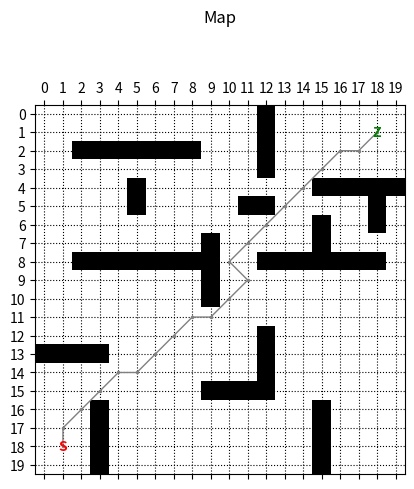

Recreate this plot in Python.
import numpy as np
import matplotlib.pyplot as plt
from matplotlib import gridspec
from heapq import *

# F = G * H
# F = total cost
# G = distance between current and start
# H = distance between current and goal

# horizontal/vertical: 1
# diagonal: sqrt(2)

class Node():
    def __init__(self, parent=None, position=None):
        self.parent = parent
        self.position = position

        self.g = 0
        self.h = 0
        self.f = 0

    def __eq__(self, other):
        return self.position == other.position


# h(n)
def getDistance(a, b):
    return (b[0] - a[0]) ** 2 + (b[1] - a[1]) ** 2




def astar(maze, start, end):
    """Returns a list of tuples as a path from the given start to the given end in the given maze"""

    # Create start and end node
    start_node = Node(None, start)
    start_node.g = start_node.h = start_node.f = 0
    end_node = Node(None, end)
    end_node.g = end_node.h = end_node.f = 0

    # Initialize both open and closed list
    open_list = []
    closed_list = []

    # Add the start node
    open_list.append(start_node)

    # Loop until you find the end
    while len(open_list) > 0:

        # Get the current node
        current_node = open_list[0]
        current_index = 0
        for index, item in enumerate(open_list):
            if item.f < current_node.f:
                current_node = item
                current_index = index

        # Pop current off open list, add to closed list
        open_list.pop(current_index)
        closed_list.append(current_node)

        # Found the goal
        if current_node == end_node:
            path = []
            current = current_node
            while current is not None:
                path.append(current.position)
                current = current.parent
            return path[::-1] # Return reversed path

        # Generate children
        children = []
        for new_position in [(0, -1), (0, 1), (-1, 0), (1, 0), (-1, -1), (-1, 1), (1, -1), (1, 1)]: # Adjacent squares

            # Get node position
            node_position = (current_node.position[0] + new_position[0], current_node.position[1] + new_position[1])

            # Make sure within range
            if node_position[0] > (len(maze) - 1) or node_position[0] < 0 or node_position[1] > (len(maze[len(maze)-1]) -1) or node_position[1] < 0:
                continue

            # Make sure walkable terrain
            if maze[node_position[0]][node_position[1]] != 0:
                continue

            # Create new node
            new_node = Node(current_node, node_position)

            # Append
            children.append(new_node)

        # Loop through children
        for child in children:

            # Child is on the closed list
            for closed_child in closed_list:
                if child == closed_child:
                    continue

            # Create the f, g, and h values
            child.g = current_node.g + 1
            child.h = ((child.position[0] - end_node.position[0]) ** 2) + ((child.position[1] - end_node.position[1]) ** 2)
            child.f = child.g + child.h

            # Child is already in the open list
            for open_node in open_list:
                if child == open_node and child.g > open_node.g:
                    continue

            # Add the child to the open list
            open_list.append(child)




map = []
N = 20

def plotData(path):
    global map

    fig = plt.figure(dpi=500)
    # fig.tight_layout()

    gs = gridspec.GridSpec(1, 1)

    # =======
    # Map
    # =======

    ax = fig.add_subplot(gs[0])

    ax.matshow(map, vmin=0, vmax=1, cmap='Greys')

    plt.title('Map', x=0.5, y=1.2)

    ticks = np.arange(0, N, 1)

    plt.grid(which='major', axis='both', linestyle=':', color='black')

    for i in range(len(map)):
        for j in range(len(map)):
            if 18 == i and 1 == j:
                ax.text(j, i, "S", ha="center", va="center", color="red", weight='bold')

            if 1 == i and 18 == j:
                ax.text(j, i, "Z", ha="center", va="center", color="green", weight='bold')

    ax.set_xticks(ticks)
    ax.set_yticks(ticks)

    ax.set_xticklabels(range(0, N))
    ax.set_yticklabels(range(0, N))

    X = [i[0] for i in path]
    Y = [i[1] for i in path]

    plt.plot(X, Y, '-o', markersize=1.5, linewidth=1, color="gray")

    # =======
    # Path
    # =======

    plt.show()



def main():
    global map

    map = np.empty((N, N))
    map[:] = 0

    map[13, 0] = 1
    map[13, 1] = 1
    map[2, 2] = 1
    map[8, 2] = 1
    map[13, 2] = 1
    map[2, 3] = 1
    map[8, 3] = 1
    map[13, 3] = 1
    map[16, 3] = 1
    map[17, 3] = 1
    map[18, 3] = 1
    map[19, 3] = 1
    map[2, 4] = 1
    map[8, 4] = 1
    map[2, 5] = 1
    map[4, 5] = 1
    map[5, 5] = 1
    map[8, 5] = 1
    map[2, 6] = 1
    map[8, 6] = 1
    map[2, 7] = 1
    map[8, 7] = 1
    map[2, 8] = 1
    map[8, 8] = 1
    map[7, 9] = 1
    map[8, 9] = 1
    map[9, 9] = 1
    map[10, 9] = 1
    map[15, 9] = 1
    map[15, 10] = 1
    map[5, 11] = 1
    map[15, 11] = 1
    map[0, 12] = 1
    map[1, 12] = 1
    map[2, 12] = 1
    map[3, 12] = 1
    map[5, 12] = 1
    map[8, 12] = 1
    map[12, 12] = 1
    map[13, 12] = 1
    map[14, 12] = 1
    map[15, 12] = 1
    map[8, 13] = 1
    map[8, 14] = 1
    map[4, 15] = 1
    map[6, 15] = 1
    map[7, 15] = 1
    map[8, 15] = 1
    map[16, 15] = 1
    map[17, 15] = 1
    map[18, 15] = 1
    map[19, 15] = 1
    map[4, 16] = 1
    map[8, 16] = 1
    map[4, 17] = 1
    map[8, 17] = 1
    map[4, 18] = 1
    map[5, 18] = 1
    map[6, 18] = 1
    map[8, 18] = 1
    map[4, 19] = 1

    path = astar(map, (18, 1), (1, 18))

    print(path)

    plotData(path)



if __name__ == "__main__":
    main()